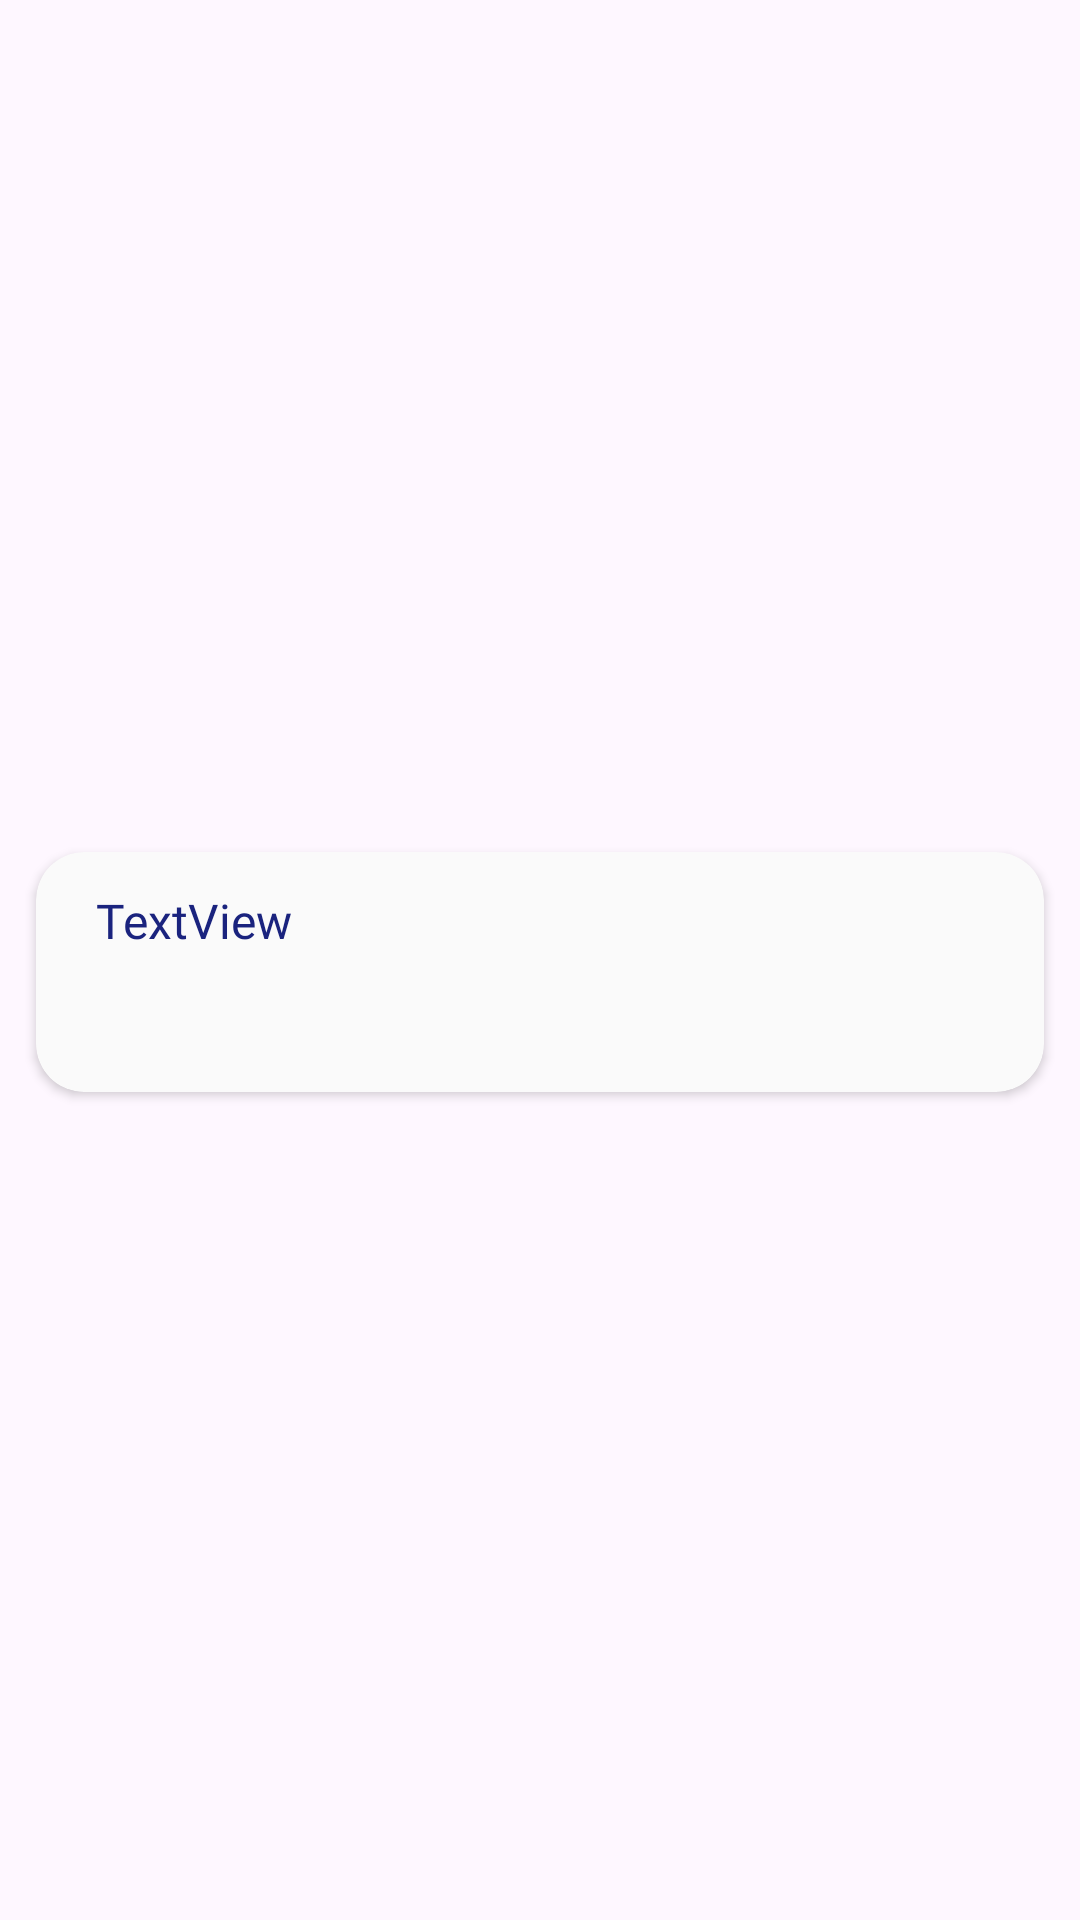

Reconstruct the res/layout file that produces this screen, plus the resources it refers to.
<!-- AndroidManifest.xml: application theme Theme.ConstitutionOfIndia -->
<!-- res/layout/viewholder_casestudy.xml -->
<?xml version="1.0" encoding="utf-8"?>
<androidx.constraintlayout.widget.ConstraintLayout xmlns:android="http://schemas.android.com/apk/res/android"
    xmlns:app="http://schemas.android.com/apk/res-auto"
    xmlns:tools="http://schemas.android.com/tools"
    android:layout_width="match_parent"
    android:layout_height="wrap_content">

    <androidx.cardview.widget.CardView
        android:layout_width="0dp"
        android:layout_height="80dp"
        android:layout_marginHorizontal="12dp"
        android:layout_marginTop="8dp"
        app:cardCornerRadius="16dp"
        android:elevation="12dp"
        app:cardBackgroundColor="@color/Soft_White"
        app:layout_constraintBottom_toBottomOf="parent"
        app:layout_constraintEnd_toEndOf="parent"
        app:layout_constraintStart_toStartOf="parent"
        app:layout_constraintTop_toTopOf="parent"
        >

        <androidx.constraintlayout.widget.ConstraintLayout
            android:layout_width="match_parent"
            android:layout_height="match_parent"
            android:padding="12dp">

            <ImageView
                android:id="@+id/caseStudy_image"
                android:layout_width="60dp"
                android:layout_height="50dp"
                android:layout_marginTop="8dp"
                android:layout_marginEnd="16dp"
                android:layout_marginBottom="8dp"
                app:layout_constraintBottom_toBottomOf="parent"
                app:layout_constraintEnd_toEndOf="parent"
                app:layout_constraintTop_toTopOf="parent"
                app:layout_constraintVertical_bias="0.5"
                app:srcCompat="@drawable/case_study_list_icon" />

            <TextView
                android:id="@+id/caseStudy_title"
                android:layout_width="0dp"
                android:textSize="16sp"
                android:textColor="@color/Deep_Blue"
                android:layout_height="wrap_content"
                android:layout_marginStart="8dp"
                android:layout_marginEnd="16dp"
                android:text="TextView"
                android:fontFamily="@font/roboto_condensed_regular"
                app:layout_constraintEnd_toStartOf="@+id/caseStudy_image"
                app:layout_constraintStart_toStartOf="parent"
                app:layout_constraintTop_toTopOf="parent" />
        </androidx.constraintlayout.widget.ConstraintLayout>
    </androidx.cardview.widget.CardView>
</androidx.constraintlayout.widget.ConstraintLayout>
<!-- resources referenced by this layout -->
<resources>
  <color name="Deep_Blue">#1A237E </color>
  <color name="Soft_White">#FAFAFA</color>
  <style name="Theme.ConstitutionOfIndia" parent="Base.Theme.ConstitutionOfIndia" />
  <style name="Base.Theme.ConstitutionOfIndia" parent="Theme.Material3.Light.NoActionBar">
          
           <item name="colorPrimary">@color/Muted_Gold</item>
  
  
  
      </style>
  <color name="Muted_Gold">#F39C12</color>
</resources>
